2-way image classification set "split" from GitHub (PrabhleenpKaur/breast-cancer-prediction); label vocabulary: benign, malignant.

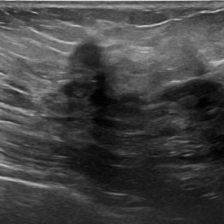
Label: benign

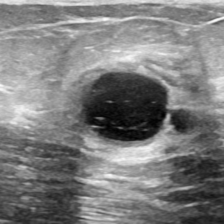
Label: malignant

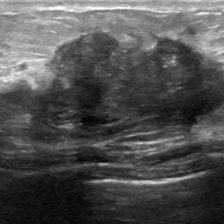
Label: benign

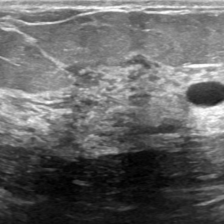
Label: malignant

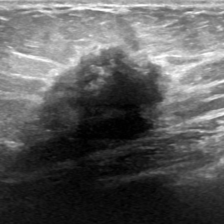
Label: benign

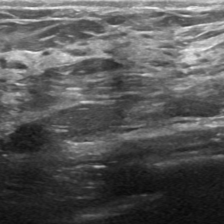
Label: malignant
